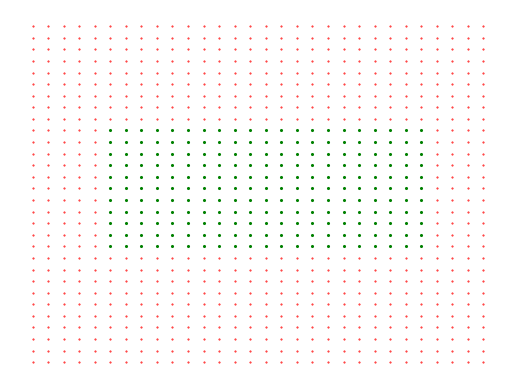

Generate this figure with matplotlib:
import numpy as np
import matplotlib.pyplot as plt
from numpy.linalg import inv, norm
from collections import namedtuple
from operator import xor
from itertools import product
import argparse
import re

def isPointNearRect(point, rect, distance):
    """ Returns true when point is distance units away from rect """
    p_rect = pointInRectLocalCoords(point, rect)
    p_absolute = abs(p_rect)

    # Point relative to upper right corner of rect
    p_corner = p_absolute - rect.dimensions
    if np.all(p_corner <= 0):
        return True
    if np.all(p_corner > 0):
        return norm(p_corner) <= distance
    else:
        return np.any((0 < p_corner) & (p_corner < distance))
def getColor(isInside):
    """ Returns color of points depending on if they're close to rect """
    if isInside:
        return 'green'
    else:
        return 'red'
def getSize(isInside):
    """ Returns size of points depending on if they're close to rect """
    if isInside:
        return 1.5
    else:
        return 0.2
def pointInRectLocalCoords(point, rect):
    """ Returns the coordinates of point relative to rect.
        Effectively reverses the rotation and translation of the rect """
    # V_world = P * V_rect, where P are the rect's axes
    # V_rect = P^-1 * V_world
    p_relative = point - rect.center
    x_axis = np.array((rect.localX[0], rect.localX[1]))
    y_axis = np.array((rect.localY[0], rect.localY[1]))
    p_inverse = inv(np.column_stack([x_axis, y_axis]))
    p_relativeAfterRot = p_inverse.dot(p_relative)
    return p_relativeAfterRot

def graphPoints(rect, dist, x_range, y_range):
    """ Graphs points within dist of rect as green, otherwise red.
            Rect: namedtuple representing rectangle
                center    : 2d Vec for position
                localX    : 2d Vec showing dir of X axis
                localY    : 2d Vec showing dir of Y x_axis
                dimensions: 2d Vec showing length and width
            Dist: Acceptable distance to rect
            x_range: A range showing which x points to graph
            y_range: A range showing which y points to graph
    """
    for (x, y) in product(x_range, y_range):
        isInside = isPointNearRect(np.array([x,y]), rect, dist)
        plt.scatter(x, y,
            c=getColor(isInside),
            s=getSize(isInside))
    plt.axis('off')
    plt.show()

def normalize(v):
    """ Creates a new normalized vector given a vector """
    norm=np.linalg.norm(v, ord=1)
    if norm==0:
        norm=np.finfo(v.dtype).eps
    return v/norm

def turnStringToNumList(argcount, numString):
    """ Creates a list of numbers from CSV (can include parentheses for grouping)
        Only returns if list has length of argcount
        i.e (5,2),(10,10),(1,0),(0,1) """
    try:
        # print(numString)
        withoutparens = re.sub('[()]','',  numString)
        # print(withoutparens)
        nums = [float(x) for x in withoutparens.split(',')]
        if len(nums) != argcount:
            raise argparse.ArgumentTypeError('Wrong number of arguments')
        return nums
    except ValueError:
        raise argparse.ArgumentTypeError('Values have to be numeric')

if __name__=="__main__":
    """ Plots all points within Distance to a rectangle
    e.g python BoxProximity.py --rect "(5,2),(10,10),(1,0),(0,1)" --distance 5
    Would plot the rect centered at (5,2), dimensions (10,10) and unchanged x/y axes
    """
    parser = argparse.ArgumentParser(description='Plots points near a rectangle')
    parser.add_argument('-r', '--rect',
        help="Comma separated list of the rect's position, dimensions, x-axis, y-axis",
        type=lambda x: turnStringToNumList(8, x),
        default=[0,0,10,5,1,0,0,1])
    parser.add_argument('-d', '--distance', help='Acceptable distance to rectangle',
        type=float, default=0.0)
    parser.add_argument('--plotranges',
        help='Plots all points in the x and y Range, (xmin,xmax),(ymin,ymax)',
        type=lambda x: turnStringToNumList(4, x),
        default=[-15,15,-15,15])
    args = parser.parse_args()
    r = args.rect
    Rectangle = namedtuple("Rect", "center dimensions localX localY")
    rect = Rectangle(
         np.array(r[0:2]),             # center
         np.array(r[2:4]),             # dimensions
         normalize(np.array(r[4:6])),  # localX
         normalize(np.array(r[6:8])))  # localY

    pr = [int(x) for x in args.plotranges]
    graphPoints(rect, args.distance, range(pr[0], pr[1]), range(pr[2], pr[3]))
